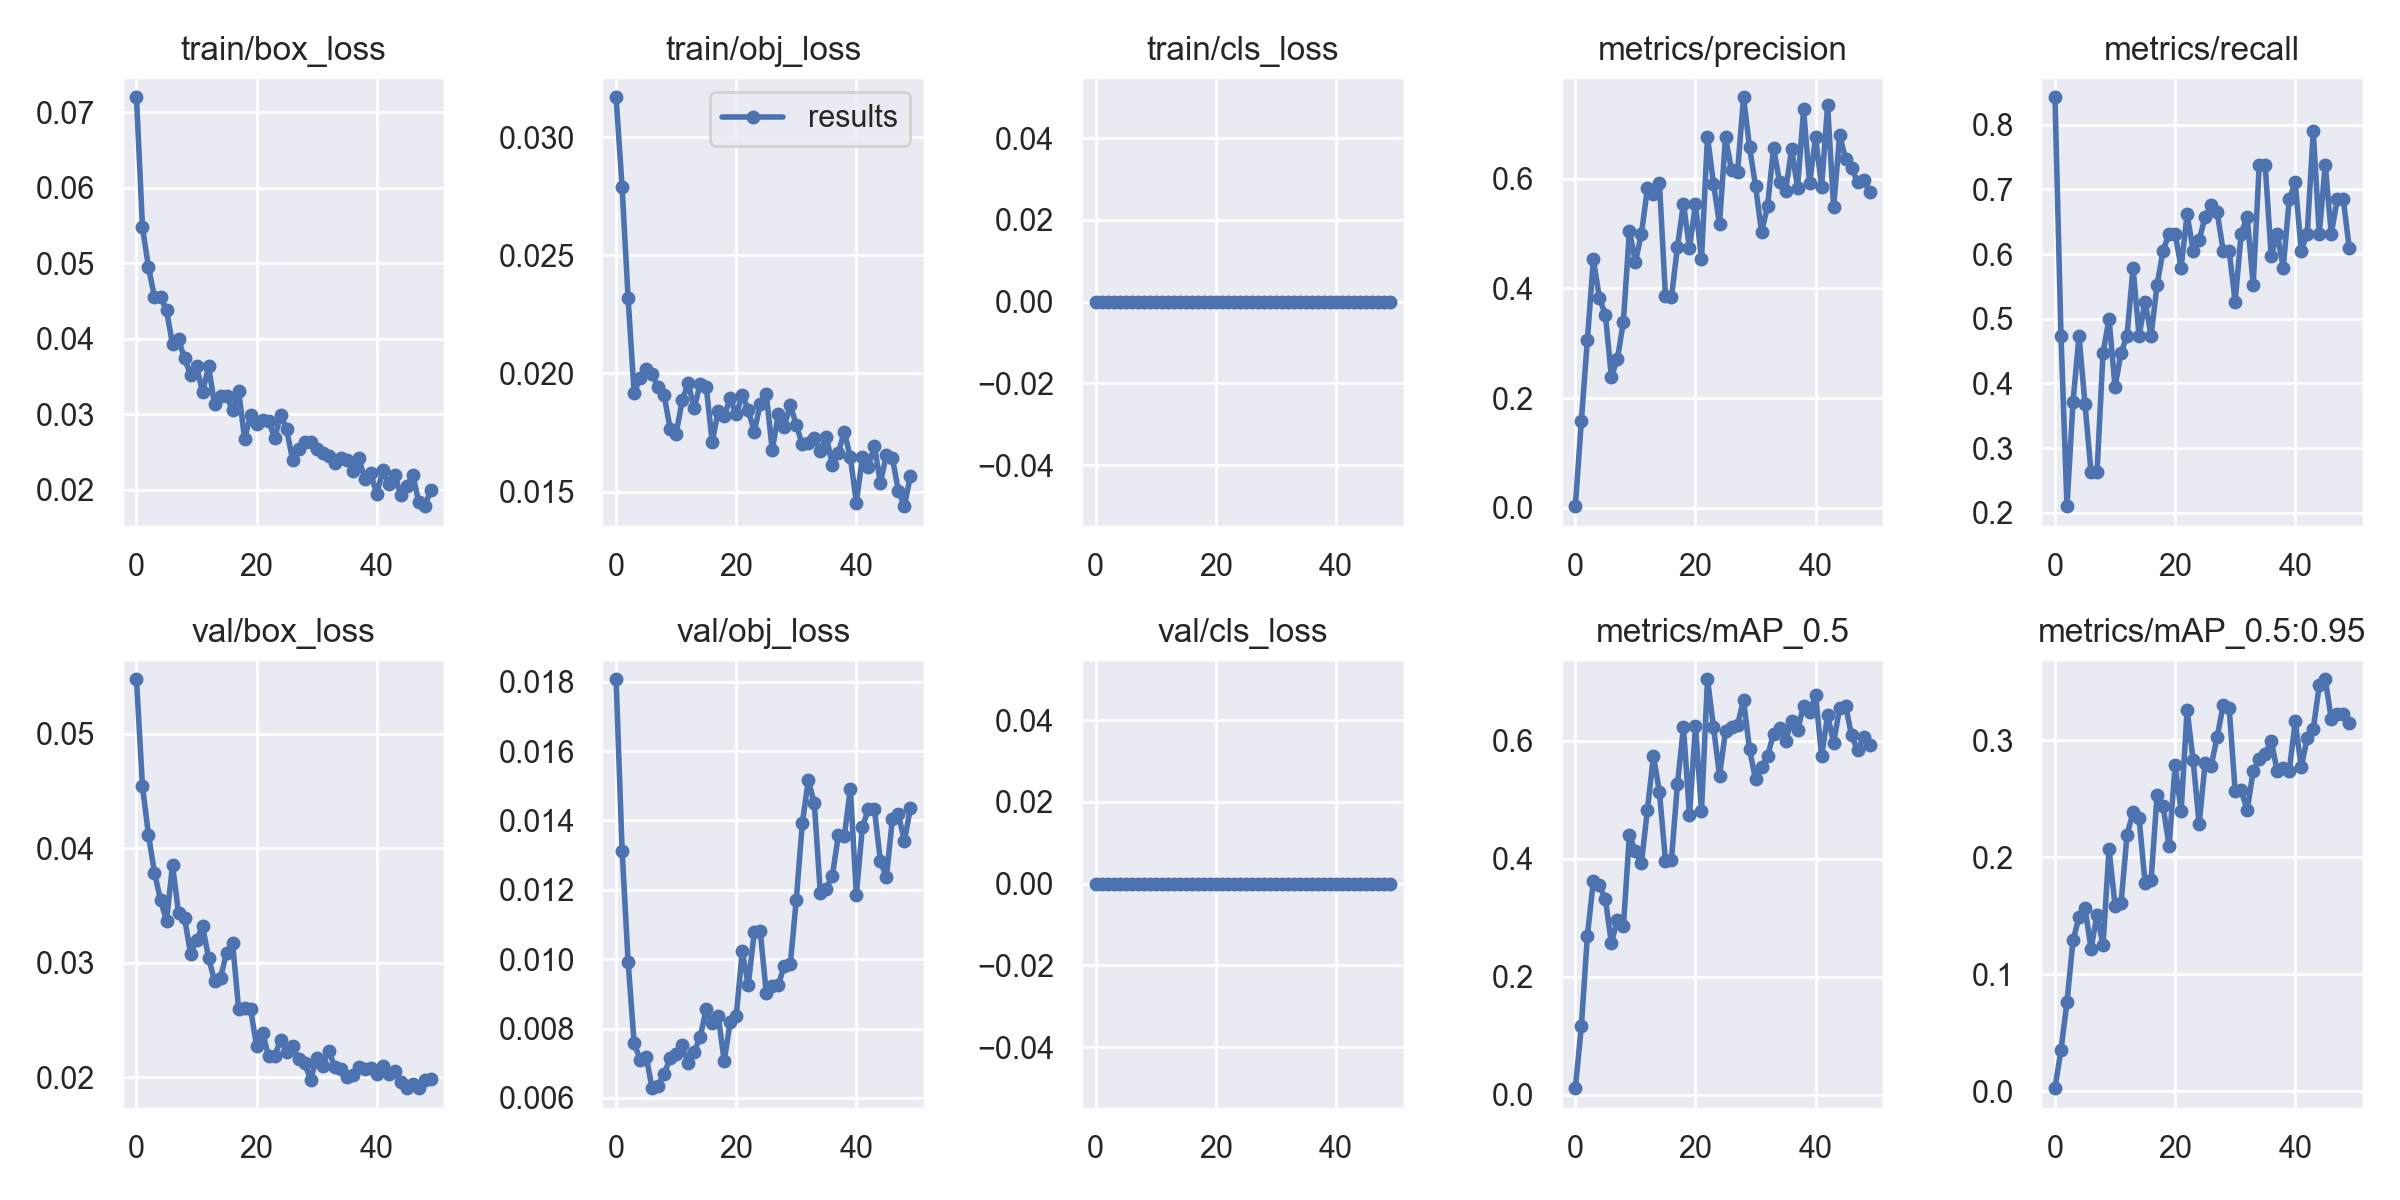

The table this chart was drawn from, first rows:
epoch, train/box_loss, train/obj_loss, train/cls_loss, metrics/precision, metrics/recall, metrics/mAP_0.5, metrics/mAP_0.5:0.95, val/box_loss, val/obj_loss, val/cls_loss, x/lr0, x/lr1, x/lr2
0, 0.07198, 0.03168, 0, 0.0029, 0.8421, 0.01086, 0.002476, 0.05477, 0.01807, 0, 0.07022, 0.003309, 0.003309
1, 0.05473, 0.02787, 0, 0.1586, 0.4737, 0.1161, 0.0352, 0.04541, 0.01312, 0, 0.04009, 0.006511, 0.006511
2, 0.04946, 0.02318, 0, 0.3052, 0.2105, 0.2688, 0.07612, 0.04116, 0.009931, 0, 0.009824, 0.009581, 0.009581
3, 0.04551, 0.01918, 0, 0.4533, 0.371, 0.3627, 0.1289, 0.03786, 0.007582, 0, 0.009406, 0.009406, 0.009406
4, 0.04558, 0.01981, 0, 0.3829, 0.4737, 0.3547, 0.1488, 0.03548, 0.007108, 0, 0.009406, 0.009406, 0.009406
5, 0.04375, 0.02021, 0, 0.3517, 0.3684, 0.3317, 0.1566, 0.03366, 0.007186, 0, 0.009208, 0.009208, 0.009208
6, 0.03929, 0.01996, 0, 0.2389, 0.2632, 0.2565, 0.1218, 0.03852, 0.006283, 0, 0.00901, 0.00901, 0.00901
7, 0.03991, 0.01941, 0, 0.271, 0.2632, 0.2969, 0.1507, 0.03437, 0.006356, 0, 0.008812, 0.008812, 0.008812
8, 0.03737, 0.01907, 0, 0.3396, 0.4474, 0.2858, 0.1252, 0.03395, 0.006685, 0, 0.008614, 0.008614, 0.008614
9, 0.03522, 0.01767, 0, 0.505, 0.5, 0.4405, 0.2071, 0.03078, 0.007156, 0, 0.008416, 0.008416, 0.008416
10, 0.03635, 0.01745, 0, 0.4484, 0.3947, 0.4127, 0.1588, 0.03196, 0.007265, 0, 0.008218, 0.008218, 0.008218
11, 0.03289, 0.01886, 0, 0.4995, 0.4474, 0.3929, 0.1605, 0.03319, 0.007524, 0, 0.00802, 0.00802, 0.00802
12, 0.03631, 0.01958, 0, 0.5823, 0.4737, 0.483, 0.2193, 0.03045, 0.007005, 0, 0.007822, 0.007822, 0.007822
13, 0.03127, 0.01854, 0, 0.5728, 0.5789, 0.5745, 0.2388, 0.02839, 0.007331, 0, 0.007624, 0.007624, 0.007624
14, 0.03235, 0.01955, 0, 0.5926, 0.4737, 0.5132, 0.2338, 0.02869, 0.007756, 0, 0.007426, 0.007426, 0.007426
15, 0.03234, 0.01945, 0, 0.3862, 0.5263, 0.3966, 0.1778, 0.03088, 0.008565, 0, 0.007228, 0.007228, 0.007228
16, 0.03052, 0.0171, 0, 0.3838, 0.4737, 0.3986, 0.1807, 0.03174, 0.008166, 0, 0.00703, 0.00703, 0.00703
17, 0.03307, 0.01841, 0, 0.4763, 0.5526, 0.5268, 0.2531, 0.02599, 0.008358, 0, 0.006832, 0.006832, 0.006832
18, 0.02675, 0.01821, 0, 0.5548, 0.6053, 0.6234, 0.2437, 0.02606, 0.007067, 0, 0.006634, 0.006634, 0.006634
19, 0.02983, 0.01895, 0, 0.4733, 0.6316, 0.4735, 0.2097, 0.02595, 0.008196, 0, 0.006436, 0.006436, 0.006436
20, 0.02871, 0.01827, 0, 0.5538, 0.6316, 0.626, 0.2786, 0.0227, 0.008363, 0, 0.006238, 0.006238, 0.006238
21, 0.02916, 0.0191, 0, 0.4531, 0.5789, 0.4809, 0.2394, 0.02389, 0.01023, 0, 0.00604, 0.00604, 0.00604
22, 0.02906, 0.01846, 0, 0.6767, 0.6611, 0.7044, 0.3263, 0.02181, 0.009257, 0, 0.005842, 0.005842, 0.005842
23, 0.02678, 0.01753, 0, 0.591, 0.6053, 0.6233, 0.2832, 0.02183, 0.01078, 0, 0.005644, 0.005644, 0.005644
24, 0.02994, 0.01871, 0, 0.5175, 0.6211, 0.5409, 0.2285, 0.02328, 0.0108, 0, 0.005446, 0.005446, 0.005446
25, 0.02798, 0.01912, 0, 0.6757, 0.6579, 0.6163, 0.2806, 0.0222, 0.009029, 0, 0.005248, 0.005248, 0.005248
26, 0.02389, 0.01676, 0, 0.616, 0.6755, 0.6243, 0.2784, 0.02271, 0.009231, 0, 0.00505, 0.00505, 0.00505
27, 0.02543, 0.01828, 0, 0.6121, 0.6646, 0.6268, 0.3029, 0.02161, 0.00925, 0, 0.004852, 0.004852, 0.004852
28, 0.02632, 0.01775, 0, 0.7486, 0.6053, 0.6695, 0.33, 0.02122, 0.009813, 0, 0.004654, 0.004654, 0.004654
29, 0.02626, 0.01867, 0, 0.6582, 0.6053, 0.5856, 0.3282, 0.01979, 0.009854, 0, 0.004456, 0.004456, 0.004456
30, 0.02536, 0.01782, 0, 0.5864, 0.5263, 0.5348, 0.2567, 0.02168, 0.01171, 0, 0.004258, 0.004258, 0.004258
31, 0.0249, 0.017, 0, 0.5029, 0.6316, 0.5552, 0.2576, 0.02101, 0.01392, 0, 0.00406, 0.00406, 0.00406
32, 0.02439, 0.01707, 0, 0.55, 0.6579, 0.5744, 0.2403, 0.02233, 0.01516, 0, 0.003862, 0.003862, 0.003862
33, 0.02349, 0.01729, 0, 0.6563, 0.5526, 0.6117, 0.274, 0.02091, 0.0145, 0, 0.003664, 0.003664, 0.003664
34, 0.02417, 0.01672, 0, 0.5938, 0.7368, 0.6213, 0.2839, 0.02071, 0.0119, 0, 0.003466, 0.003466, 0.003466
35, 0.02391, 0.01733, 0, 0.5777, 0.7368, 0.5995, 0.2888, 0.01999, 0.01204, 0, 0.003268, 0.003268, 0.003268
36, 0.02243, 0.01612, 0, 0.654, 0.5969, 0.6343, 0.3, 0.02022, 0.01241, 0, 0.00307, 0.00307, 0.00307
37, 0.0242, 0.01665, 0, 0.5838, 0.6316, 0.6181, 0.2737, 0.02087, 0.01357, 0, 0.002872, 0.002872, 0.002872
38, 0.02145, 0.01753, 0, 0.7264, 0.5789, 0.6594, 0.2768, 0.02073, 0.01355, 0, 0.002674, 0.002674, 0.002674
39, 0.02215, 0.01645, 0, 0.5915, 0.6842, 0.6481, 0.2739, 0.02079, 0.01491, 0, 0.002476, 0.002476, 0.002476
40, 0.01941, 0.01454, 0, 0.6757, 0.7105, 0.6777, 0.3163, 0.02024, 0.01187, 0, 0.002278, 0.002278, 0.002278
41, 0.02253, 0.01645, 0, 0.5853, 0.6053, 0.5736, 0.277, 0.02093, 0.0138, 0, 0.00208, 0.00208, 0.00208
42, 0.02074, 0.01606, 0, 0.7339, 0.6316, 0.6434, 0.3025, 0.02025, 0.01433, 0, 0.001882, 0.001882, 0.001882
43, 0.02196, 0.01694, 0, 0.5481, 0.7895, 0.597, 0.3096, 0.02051, 0.01434, 0, 0.001684, 0.001684, 0.001684
44, 0.01924, 0.01538, 0, 0.6794, 0.6316, 0.6554, 0.3472, 0.01959, 0.01283, 0, 0.001486, 0.001486, 0.001486
45, 0.02042, 0.01654, 0, 0.6367, 0.7378, 0.6587, 0.3524, 0.01904, 0.01237, 0, 0.001288, 0.001288, 0.001288
46, 0.02192, 0.01643, 0, 0.6189, 0.6316, 0.609, 0.3188, 0.01943, 0.01404, 0, 0.00109, 0.00109, 0.00109
47, 0.01837, 0.01503, 0, 0.5938, 0.6842, 0.5839, 0.3227, 0.01905, 0.01418, 0, 0.000892, 0.000892, 0.000892
48, 0.01779, 0.01439, 0, 0.598, 0.6842, 0.6068, 0.3223, 0.01971, 0.01341, 0, 0.000694, 0.000694, 0.000694
49, 0.01995, 0.01567, 0, 0.5764, 0.6088, 0.5928, 0.3146, 0.01981, 0.01436, 0, 0.000496, 0.000496, 0.000496
